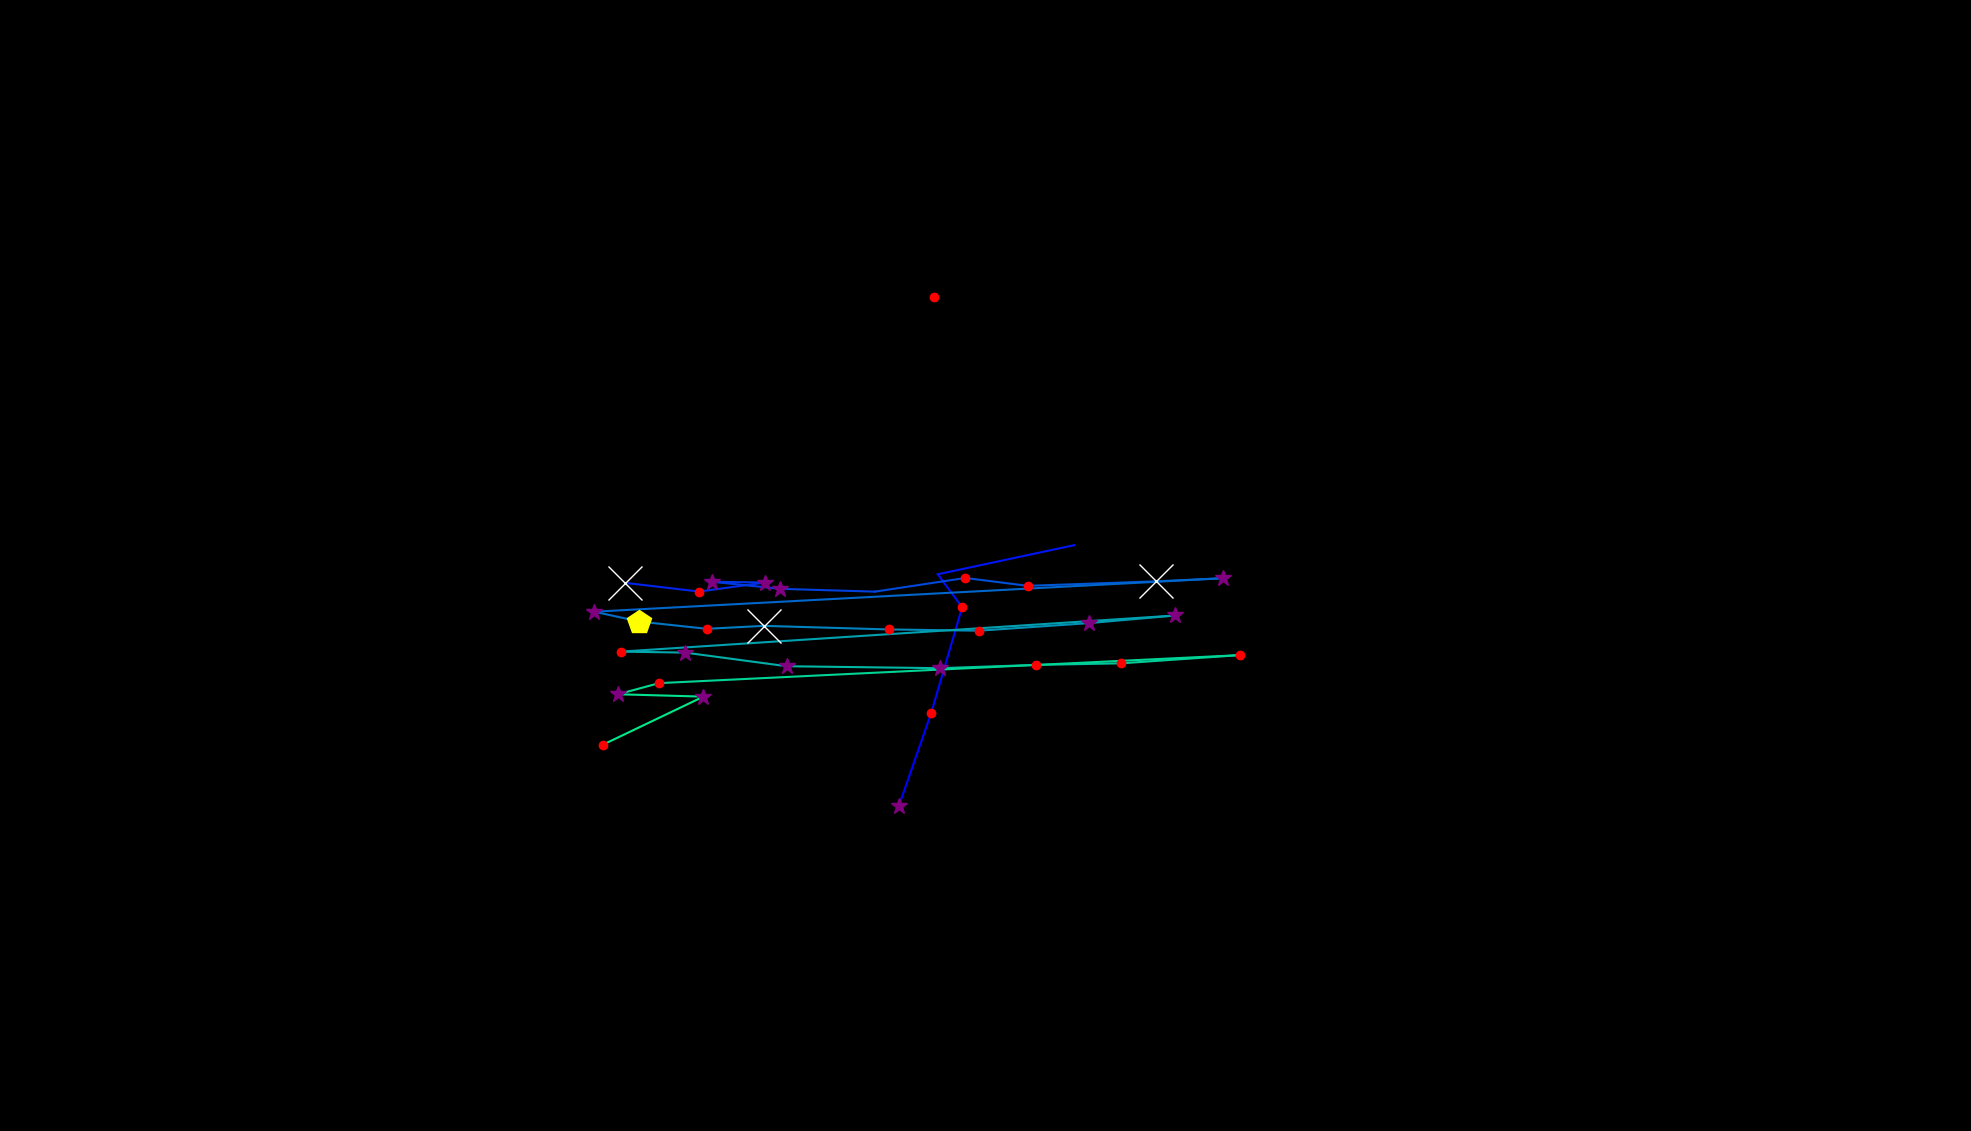

Data behind this chart, as committed beside it:
, fixation_id, timestamp, avg_gaze_x, avg_gaze_y, duration
0, 311.0, 107612, 1168, 422.6, 265.1
1, 312.0, 107938, 1209, 543.1, 168.7
2, 313.0, 108203, 1250, 680.2, 132.5
3, 314.0, 108360, 1218, 723, 96.39
4, 315.0, 108625, 1395, 760.8, 0.0
5, 317.0, 109263, 811.8, 711.9, 1928
6, 318.0, 111215, 908, 700.6, 228.9
7, 319.0, 111468, 993.9, 712.3, 253
8, 320.0, 111745, 924.6, 713.3, 337.4
9, 321.0, 112107, 1013, 704.1, 265.1
10, 322.0, 112408, 1136, 700.5, 96.39
11, 323.0, 112589, 1254, 718.2, 228.9
12, 324.0, 112902, 1335, 708, 204.8
13, 325.0, 113179, 1501, 713.8, 1012
14, 326.0, 114216, 1588, 717.9, 313.3
15, 327.0, 114685, 771.8, 674.4, 301.2
16, 328.0, 115011, 830.5, 661.6, 482
17, 329.0, 115673, 917.7, 652.2, 156.6
18, 330.0, 115854, 991.8, 656, 759.1
19, 331.0, 116734, 1155, 651.4, 204.8
20, 332.0, 116987, 1271, 649.7, 192.8
21, 333.0, 117252, 1414, 659.6, 373.5
22, 334.0, 117650, 1527, 669.5, 253
23, 335.0, 118168, 806.1, 622.5, 180.7
24, 336.0, 118373, 889.8, 621.3, 313.3
25, 337.0, 118722, 1022, 603.6, 277.1
26, 338.0, 119035, 1220, 601.1, 301.2
27, 339.0, 119361, 1346, 605.3, 204.8
28, 340.0, 119602, 1456, 607.4, 204.8
29, 341.0, 119855, 1610, 618.1, 241
30, 342.0, 120192, 855.9, 581.6, 132.5
31, 343.0, 120361, 802.7, 567.2, 397.6
32, 344.0, 120831, 913.5, 564.1, 289.2
33, 345.0, 121144, 783, 501.7, 156.6
34, 487.0, 168847, 1213, 1082, 204.8
